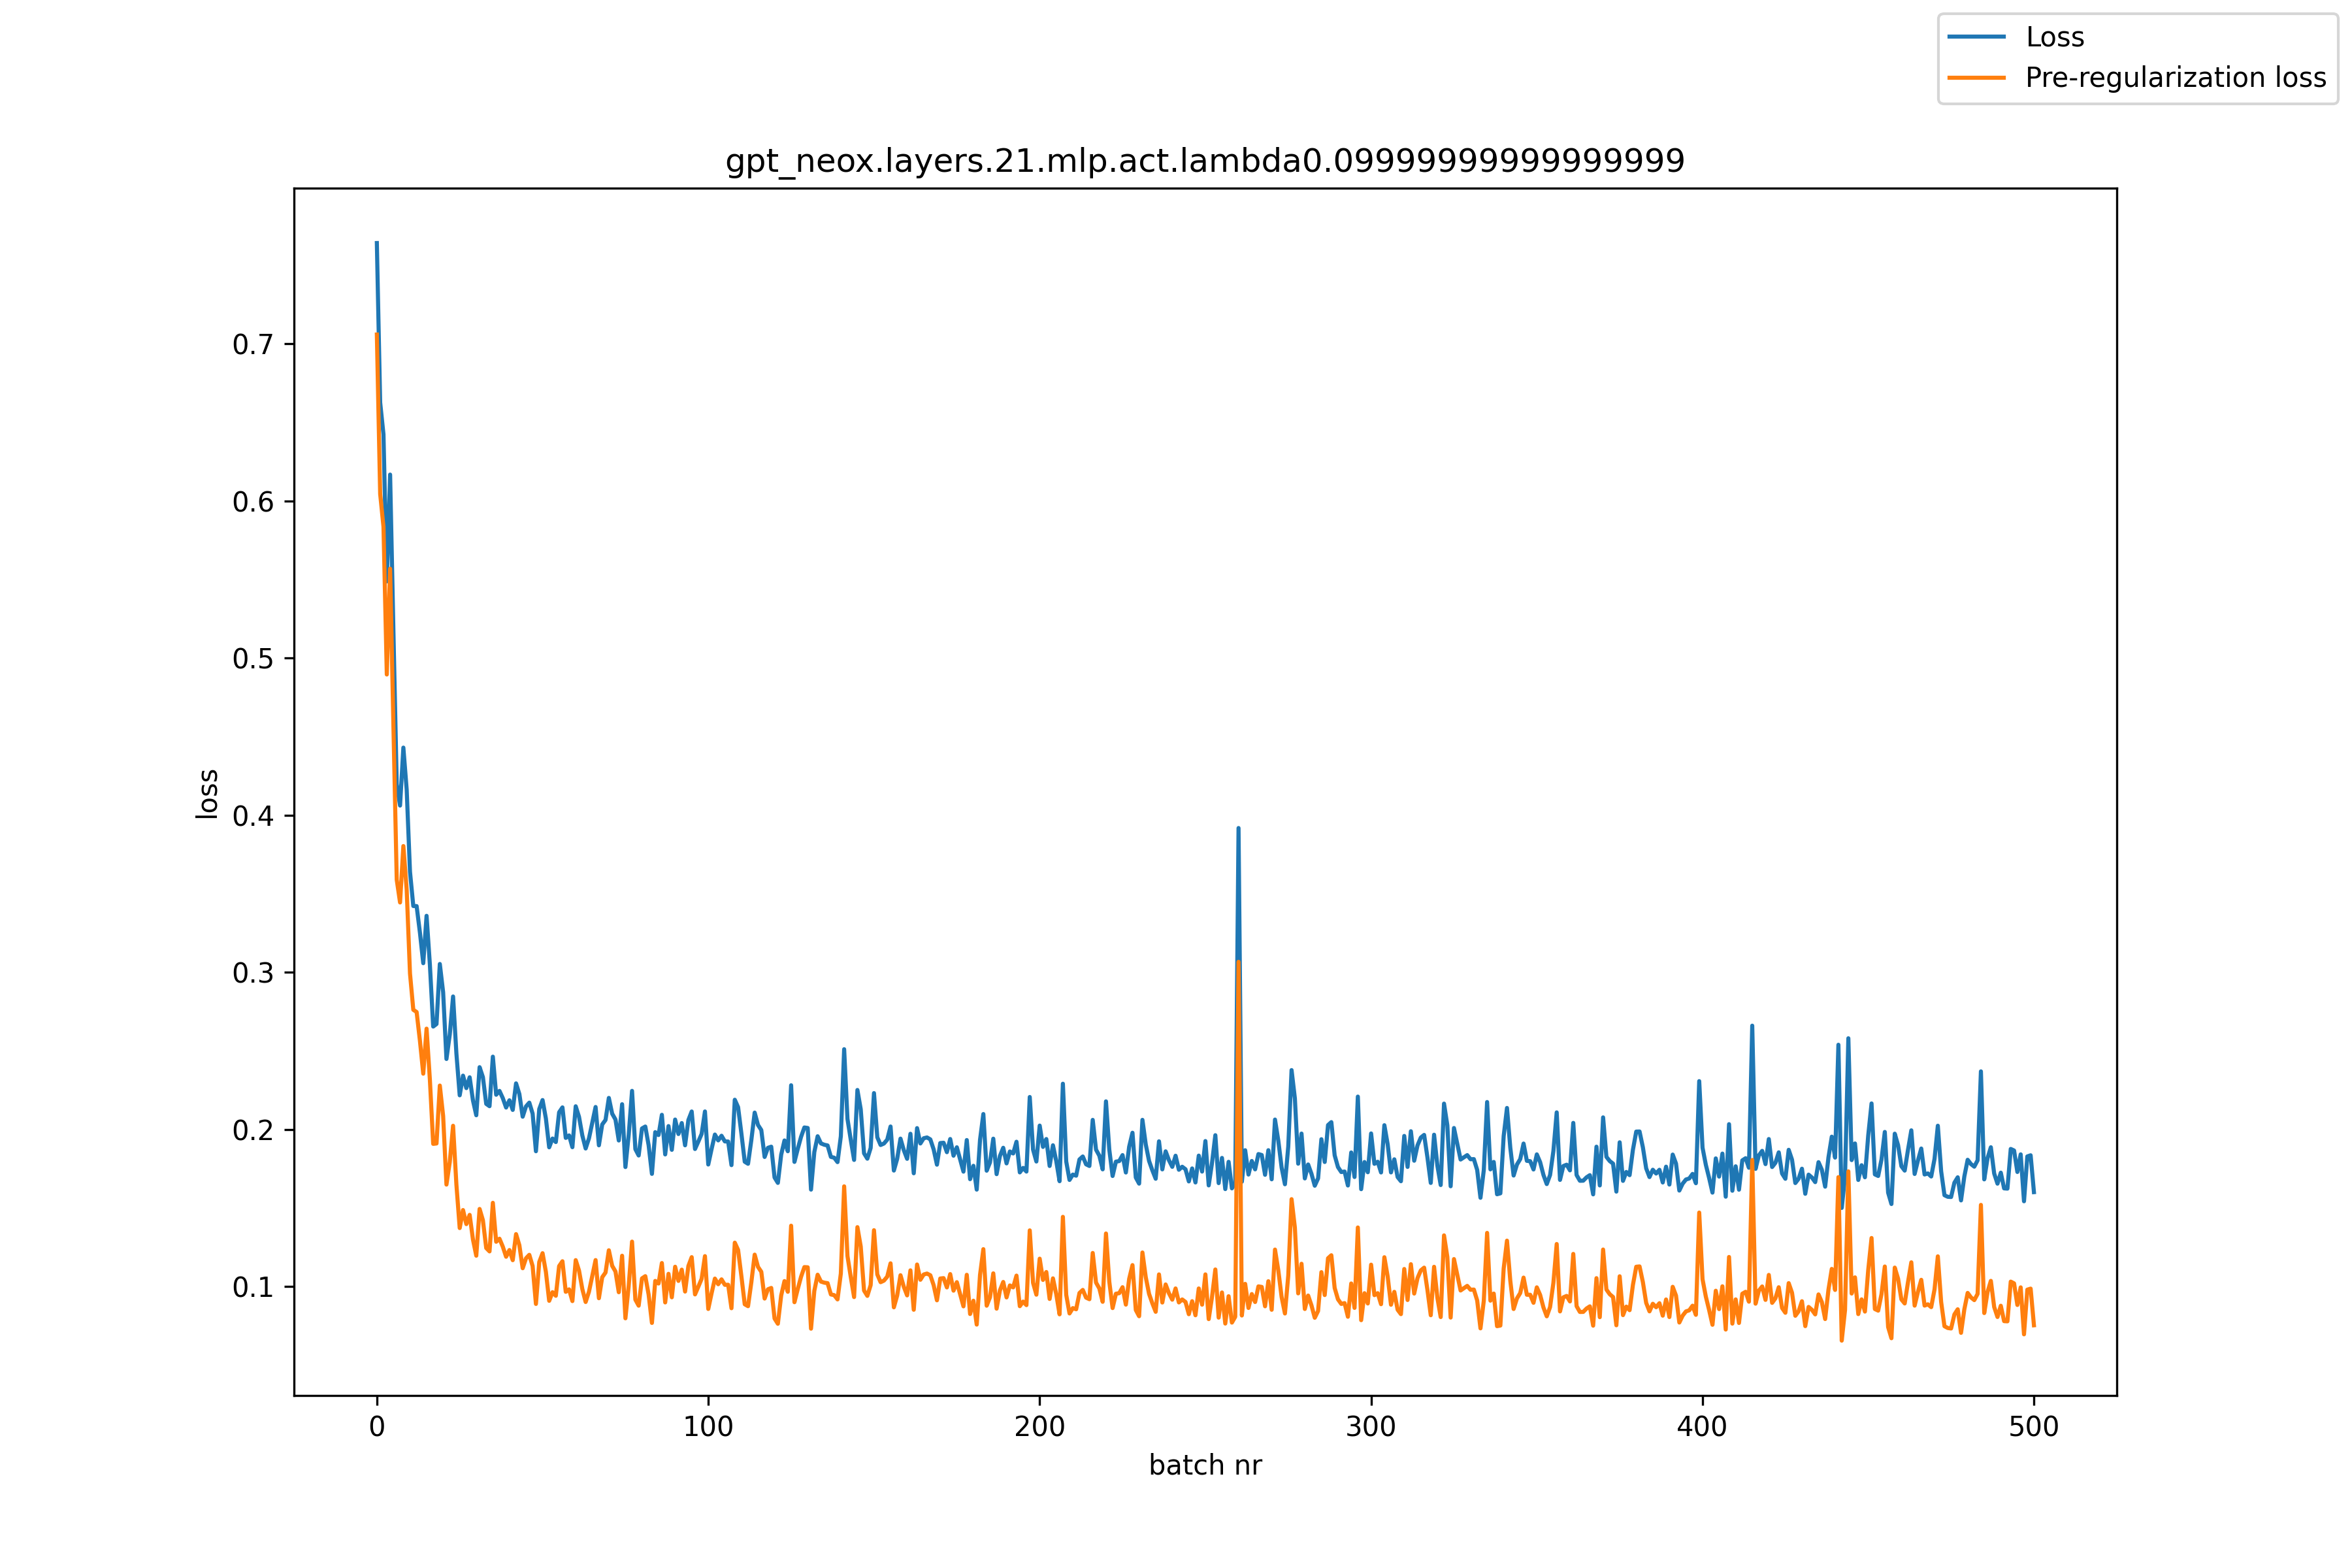

Data behind this chart, as committed beside it:
, loss, pre_reg_loss
0, 0.7642, 0.7059
1, 0.6627, 0.6045
2, 0.6424, 0.5836
3, 0.5488, 0.4895
4, 0.6168, 0.5569
5, 0.5169, 0.4565
6, 0.4197, 0.3589
7, 0.4061, 0.3444
8, 0.443, 0.3803
9, 0.4163, 0.3526
10, 0.364, 0.2992
11, 0.3422, 0.2761
12, 0.3421, 0.2747
13, 0.3252, 0.2563
14, 0.3058, 0.2354
15, 0.3359, 0.2641
16, 0.3049, 0.2316
17, 0.2654, 0.1907
18, 0.267, 0.191
19, 0.3053, 0.2279
20, 0.2872, 0.2085
21, 0.2448, 0.1648
22, 0.2603, 0.1791
23, 0.2846, 0.2023
24, 0.2483, 0.1649
25, 0.2217, 0.1372
26, 0.2342, 0.1486
27, 0.2262, 0.1397
28, 0.2331, 0.1456
29, 0.2184, 0.1299
30, 0.209, 0.1196
31, 0.2396, 0.1493
32, 0.2332, 0.1422
33, 0.2162, 0.1244
34, 0.2147, 0.1223
35, 0.2463, 0.1532
36, 0.222, 0.1284
37, 0.2245, 0.1304
38, 0.2199, 0.1253
39, 0.2139, 0.1189
40, 0.2185, 0.1232
41, 0.2124, 0.1167
42, 0.2293, 0.1333
43, 0.2225, 0.1262
44, 0.208, 0.1116
45, 0.2146, 0.1179
46, 0.217, 0.1201
47, 0.21, 0.113
48, 0.1861, 0.08885
49, 0.2129, 0.1155
50, 0.2186, 0.1212
51, 0.2069, 0.1093
52, 0.1886, 0.09083
53, 0.1941, 0.09634
54, 0.1919, 0.09405
55, 0.2109, 0.113
56, 0.214, 0.116
57, 0.1945, 0.09657
58, 0.1961, 0.09814
59, 0.1886, 0.09066
... 441 more rows
